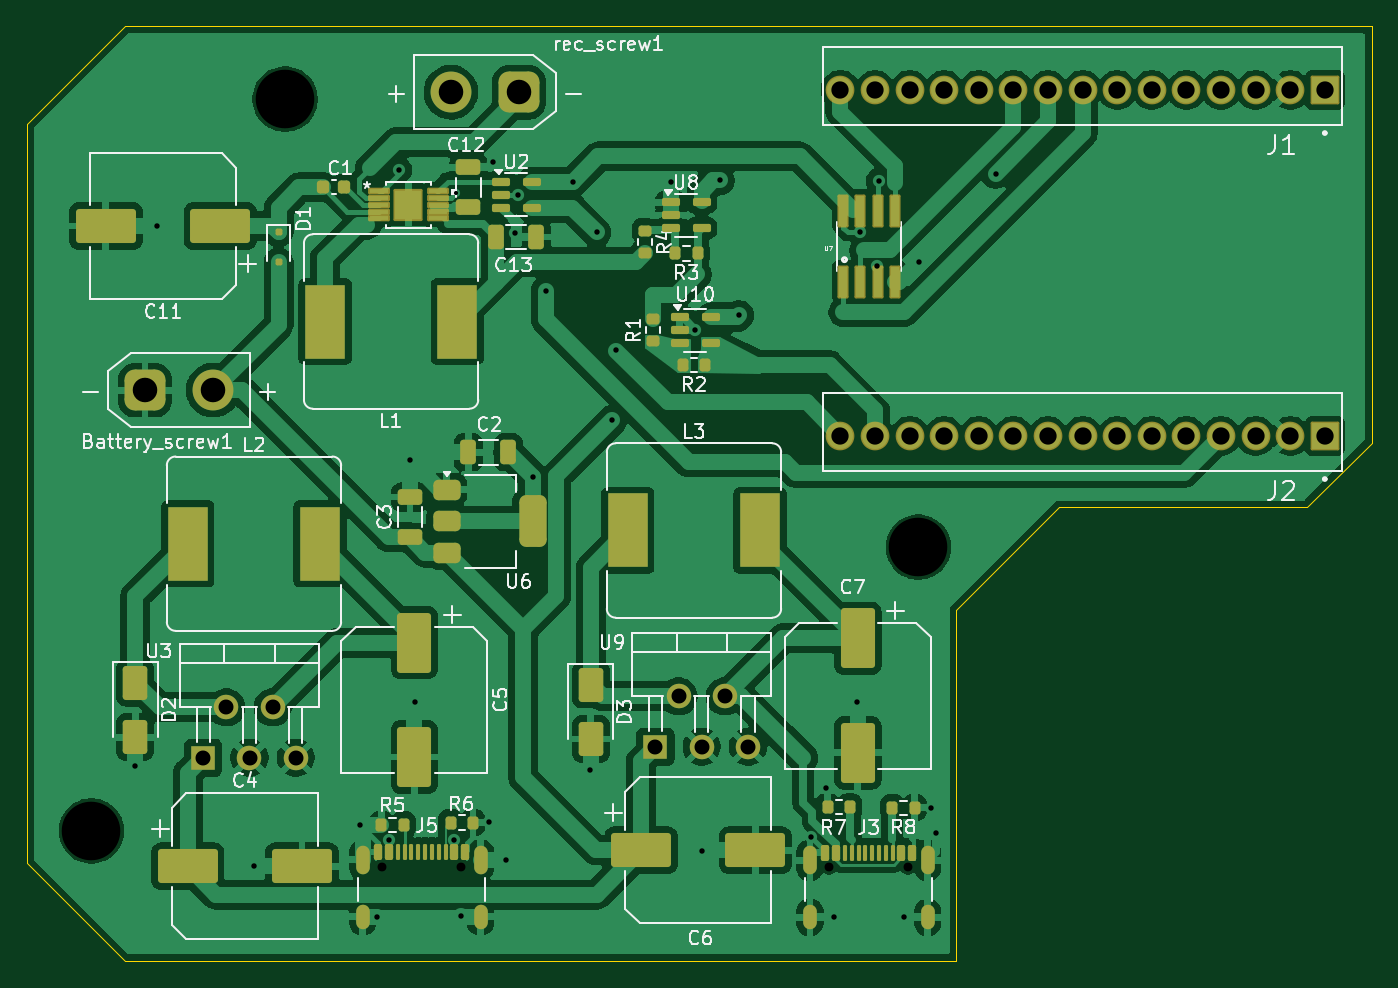
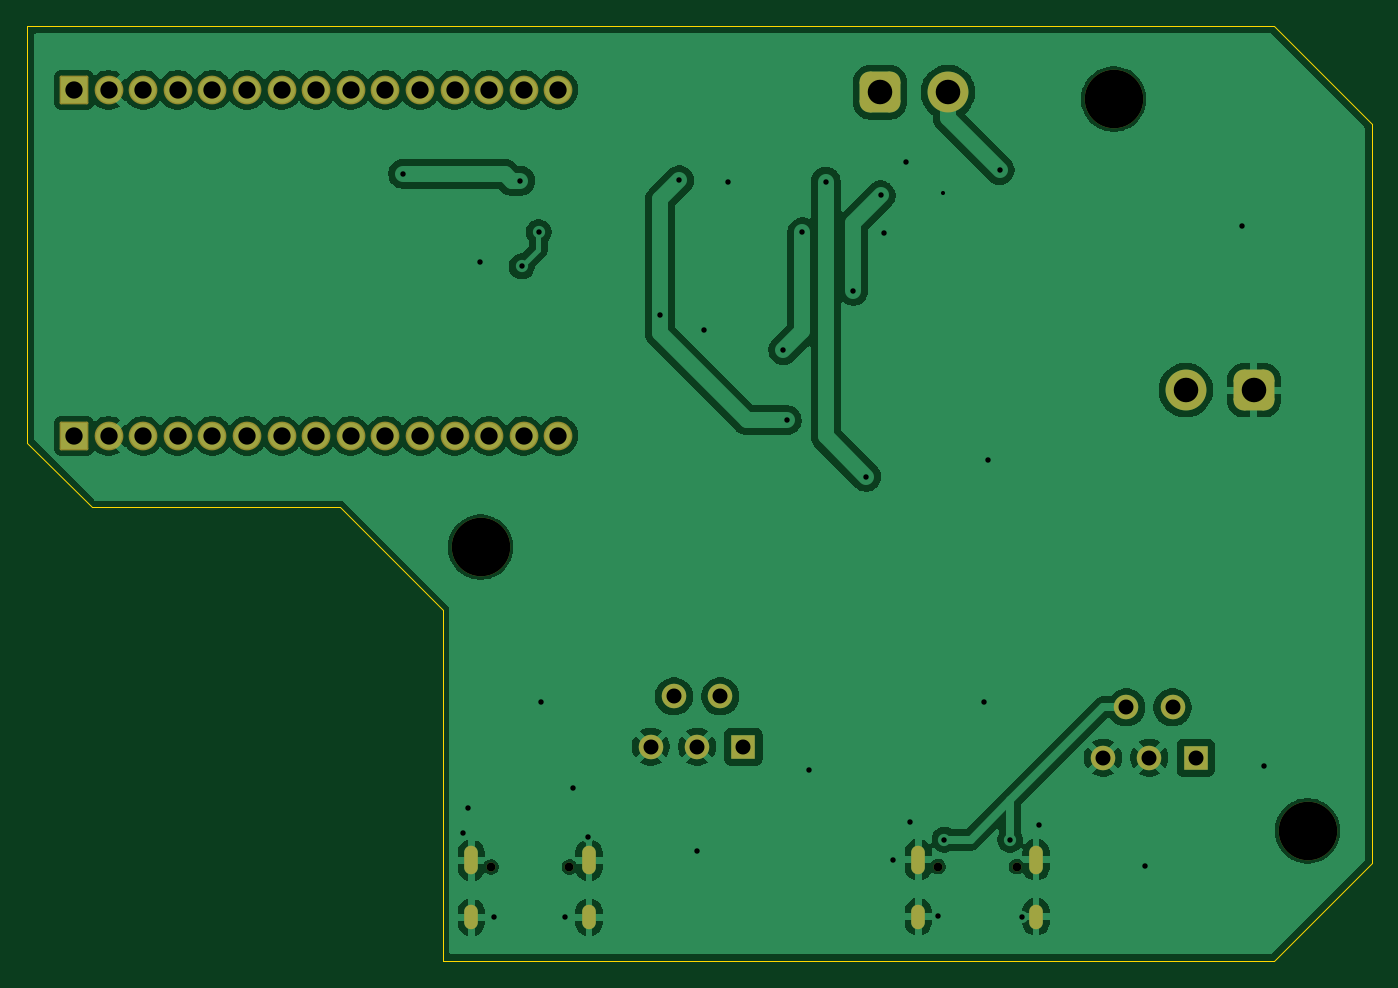
Circuit board: 9 layer files. Board 98.7 x 68.6 mm.
- bottom_copper: PiezoProjectEngineering-CuBottom.gbr (118693 bytes)
- top_copper: PiezoProjectEngineering-CuTop.gbr (193365 bytes)
- outline: PiezoProjectEngineering-EdgeCuts.gbr (778 bytes)
- bottom_mask: PiezoProjectEngineering-MaskBottom.gbr (3364 bytes)
- top_mask: PiezoProjectEngineering-MaskTop.gbr (9098 bytes)
- drill: PiezoProjectEngineering-NPTH.drl (496 bytes)
- drill: PiezoProjectEngineering-PTH.drl (2316 bytes)
- bottom_silk: PiezoProjectEngineering-SilkBottom.gbr (3374 bytes)
- top_silk: PiezoProjectEngineering-SilkTop.gbr (74559 bytes)

=== bottom_copper: PiezoProjectEngineering-CuBottom.gbr (118693 bytes, source omitted) ===
=== top_copper: PiezoProjectEngineering-CuTop.gbr (193365 bytes, source omitted) ===
=== outline: PiezoProjectEngineering-EdgeCuts.gbr ===
%TF.GenerationSoftware,KiCad,Pcbnew,9.0.3*%
%TF.CreationDate,2026-03-27T19:58:28-05:00*%
%TF.ProjectId,PiezoProjectEngineering,5069657a-6f50-4726-9f6a-656374456e67,rev?*%
%TF.SameCoordinates,Original*%
%TF.FileFunction,Profile,NP*%
%FSLAX46Y46*%
G04 Gerber Fmt 4.6, Leading zero omitted, Abs format (unit mm)*
G04 Created by KiCad (PCBNEW 9.0.3) date 2026-03-27 19:58:28*
%MOMM*%
%LPD*%
G01*
G04 APERTURE LIST*
%TA.AperFunction,Profile*%
%ADD10C,0.038100*%
%TD*%
G04 APERTURE END LIST*
D10*
X180340000Y-132160000D02*
X175594000Y-136906000D01*
X157400000Y-136906000D01*
X149860000Y-144446000D01*
X149860000Y-170180000D01*
X88820000Y-170180000D01*
X81661000Y-163021000D01*
X81661000Y-108759000D01*
X88820000Y-101600000D01*
X180340000Y-101600000D01*
X180340000Y-132160000D01*
M02*

=== bottom_mask: PiezoProjectEngineering-MaskBottom.gbr (3364 bytes, source withheld) ===
=== top_mask: PiezoProjectEngineering-MaskTop.gbr (9098 bytes, source omitted) ===
=== drill: PiezoProjectEngineering-NPTH.drl ===
M48
; DRILL file {KiCad 9.0.3} date 2026-03-27T19:58:28-0500
; FORMAT={-:-/ absolute / inch / decimal}
; #@! TF.CreationDate,2026-03-27T19:58:28-05:00
; #@! TF.GenerationSoftware,Kicad,Pcbnew,9.0.3
; #@! TF.FileFunction,NonPlated,1,2,NPTH
FMAT,2
INCH
; #@! TA.AperFunction,NonPlated,NPTH,ComponentDrill
T1C0.0256
; #@! TA.AperFunction,NonPlated,NPTH,ComponentDrill
T2C0.1693
%
G90
G05
T1
X4.2409Y-6.4281
X4.4685Y-6.4281
X5.5331Y-6.4297
X5.7606Y-6.4297
T2
X3.4Y-6.325
X3.96Y-4.21
X5.79Y-5.505
M30

=== drill: PiezoProjectEngineering-PTH.drl ===
M48
; DRILL file {KiCad 9.0.3} date 2026-03-27T19:58:28-0500
; FORMAT={-:-/ absolute / inch / decimal}
; #@! TF.CreationDate,2026-03-27T19:58:28-05:00
; #@! TF.GenerationSoftware,Kicad,Pcbnew,9.0.3
; #@! TF.FileFunction,Plated,1,2,PTH
FMAT,2
INCH
; #@! TA.AperFunction,Plated,PTH,ViaDrill
T1C0.0118
; #@! TA.AperFunction,Plated,PTH,ViaDrill
T2C0.0157
; #@! TA.AperFunction,Plated,PTH,ComponentDrill
T3C0.0236
; #@! TA.AperFunction,Plated,PTH,ComponentDrill
T4C0.0433
; #@! TA.AperFunction,Plated,PTH,ComponentDrill
T5C0.0500
; #@! TA.AperFunction,Plated,PTH,ComponentDrill
T6C0.0709
%
G90
G05
T1
X4.455Y-4.48
T2
X3.5264Y-6.1386
X3.5896Y-4.5768
X3.8701Y-6.4252
X4.1772Y-6.3071
X4.2244Y-6.5748
X4.2598Y-6.3504
X4.29Y-4.415
X4.3224Y-5.2528
X4.3346Y-5.9528
X4.4493Y-6.3504
X4.4685Y-6.5709
X4.5488Y-6.2988
X4.5608Y-4.3909
X4.5984Y-6.4094
X4.6234Y-4.598
X4.6339Y-4.4882
X4.6756Y-5.3011
X4.7126Y-4.7638
X4.7923Y-4.4488
X4.8417Y-6.15
X4.86Y-4.595
X4.9055Y-5.1378
X4.915Y-4.935
X5.0739Y-4.4492
X5.1457Y-4.878
X5.1654Y-6.3819
X5.2165Y-4.4449
X5.2717Y-4.8346
X5.4803Y-6.3425
X5.5236Y-6.202
X5.545Y-6.575
X5.6142Y-5.9528
X5.6224Y-4.5941
X5.6709Y-4.6936
X5.6757Y-4.4461
X5.75Y-6.5748
X5.7917Y-4.6807
X5.8276Y-6.2575
X5.84Y-6.33
X6.0134Y-4.426
T4
X3.7232Y-6.1134
X3.7902Y-5.9677
X3.8571Y-6.1134
X3.924Y-5.9677
X3.9909Y-6.1134
X5.0303Y-6.0815
X5.0972Y-5.9358
X5.1642Y-6.0815
X5.2311Y-5.9358
X5.298Y-6.0815
T5
X5.565Y-4.1831
X5.565Y-5.1831
X5.665Y-4.1831
X5.665Y-5.1831
X5.765Y-4.1831
X5.765Y-5.1831
X5.865Y-4.1831
X5.865Y-5.1831
X5.965Y-4.1831
X5.965Y-5.1831
X6.065Y-4.1831
X6.065Y-5.1831
X6.165Y-4.1831
X6.165Y-5.1831
X6.265Y-4.1831
X6.265Y-5.1831
X6.365Y-4.1831
X6.365Y-5.1831
X6.465Y-4.1831
X6.465Y-5.1831
X6.565Y-4.1831
X6.565Y-5.1831
X6.665Y-4.1831
X6.665Y-5.1831
X6.765Y-4.1831
X6.765Y-5.1831
X6.865Y-4.1831
X6.865Y-5.1831
X6.965Y-4.1831
X6.965Y-5.1831
T6
X3.5551Y-5.0512
X3.752Y-5.0512
X4.4392Y-4.1902
X4.636Y-4.1902
T3
G00X4.1846Y-6.3868
M15
G01X4.1846Y-6.4301
M16
G05
G00X4.1846Y-6.5573
M15
G01X4.1846Y-6.5888
M16
G05
G00X4.5248Y-6.3868
M15
G01X4.5248Y-6.4301
M16
G05
G00X4.5248Y-6.5573
M15
G01X4.5248Y-6.5888
M16
G05
G00X5.4768Y-6.3884
M15
G01X5.4768Y-6.4317
M16
G05
G00X5.4768Y-6.5589
M15
G01X5.4768Y-6.5904
M16
G05
G00X5.8169Y-6.3884
M15
G01X5.8169Y-6.4317
M16
G05
G00X5.8169Y-6.5589
M15
G01X5.8169Y-6.5904
M16
G05
M30

=== bottom_silk: PiezoProjectEngineering-SilkBottom.gbr ===
%TF.GenerationSoftware,KiCad,Pcbnew,9.0.3*%
%TF.CreationDate,2026-03-27T19:58:28-05:00*%
%TF.ProjectId,PiezoProjectEngineering,5069657a-6f50-4726-9f6a-656374456e67,rev?*%
%TF.SameCoordinates,Original*%
%TF.FileFunction,Legend,Bot*%
%TF.FilePolarity,Positive*%
%FSLAX46Y46*%
G04 Gerber Fmt 4.6, Leading zero omitted, Abs format (unit mm)*
G04 Created by KiCad (PCBNEW 9.0.3) date 2026-03-27 19:58:28*
%MOMM*%
%LPD*%
G01*
G04 APERTURE LIST*
G04 Aperture macros list*
%AMRoundRect*
0 Rectangle with rounded corners*
0 $1 Rounding radius*
0 $2 $3 $4 $5 $6 $7 $8 $9 X,Y pos of 4 corners*
0 Add a 4 corners polygon primitive as box body*
4,1,4,$2,$3,$4,$5,$6,$7,$8,$9,$2,$3,0*
0 Add four circle primitives for the rounded corners*
1,1,$1+$1,$2,$3*
1,1,$1+$1,$4,$5*
1,1,$1+$1,$6,$7*
1,1,$1+$1,$8,$9*
0 Add four rect primitives between the rounded corners*
20,1,$1+$1,$2,$3,$4,$5,0*
20,1,$1+$1,$4,$5,$6,$7,0*
20,1,$1+$1,$6,$7,$8,$9,0*
20,1,$1+$1,$8,$9,$2,$3,0*%
G04 Aperture macros list end*
%ADD10R,1.800000X1.800000*%
%ADD11C,1.800000*%
%ADD12RoundRect,0.102000X0.952500X0.952500X-0.952500X0.952500X-0.952500X-0.952500X0.952500X-0.952500X0*%
%ADD13C,2.109000*%
%ADD14C,4.300000*%
%ADD15RoundRect,0.750000X0.750000X0.750000X-0.750000X0.750000X-0.750000X-0.750000X0.750000X-0.750000X0*%
%ADD16C,3.000000*%
%ADD17RoundRect,0.750000X-0.750000X-0.750000X0.750000X-0.750000X0.750000X0.750000X-0.750000X0.750000X0*%
%ADD18C,0.650000*%
%ADD19O,1.000000X2.100000*%
%ADD20O,1.000000X1.800000*%
G04 APERTURE END LIST*
%LPC*%
D10*
%TO.C,U9*%
X127770000Y-154470000D03*
D11*
X129470000Y-150770000D03*
X131170000Y-154470000D03*
X132870000Y-150770000D03*
X134570000Y-154470000D03*
%TD*%
D10*
%TO.C,U3*%
X94570000Y-155280000D03*
D11*
X96270000Y-151580000D03*
X97970000Y-155280000D03*
X99670000Y-151580000D03*
X101370000Y-155280000D03*
%TD*%
D12*
%TO.C,J2*%
X176910000Y-131650000D03*
D13*
X174370000Y-131650000D03*
X171830000Y-131650000D03*
X169290000Y-131650000D03*
X166750000Y-131650000D03*
X164210000Y-131650000D03*
X161670000Y-131650000D03*
X159130000Y-131650000D03*
X156590000Y-131650000D03*
X154050000Y-131650000D03*
X151510000Y-131650000D03*
X148970000Y-131650000D03*
X146430000Y-131650000D03*
X143890000Y-131650000D03*
X141350000Y-131650000D03*
%TD*%
D14*
%TO.C,H4*%
X100584000Y-106934000D03*
%TD*%
D15*
%TO.C,rec_screw1*%
X117755000Y-106430000D03*
D16*
X112755000Y-106430000D03*
%TD*%
D17*
%TO.C,Battery_screw1*%
X90300000Y-128300000D03*
D16*
X95300000Y-128300000D03*
%TD*%
D18*
%TO.C,J5*%
X107720000Y-163275000D03*
X113500000Y-163275000D03*
D19*
X106290000Y-162775000D03*
D20*
X106290000Y-166955000D03*
D19*
X114930000Y-162775000D03*
D20*
X114930000Y-166955000D03*
%TD*%
D14*
%TO.C,H3*%
X86360000Y-160655000D03*
%TD*%
%TO.C,H2*%
X147066000Y-139827000D03*
%TD*%
D18*
%TO.C,J3*%
X140540000Y-163315000D03*
X146320000Y-163315000D03*
D19*
X139110000Y-162815000D03*
D20*
X139110000Y-166995000D03*
D19*
X147750000Y-162815000D03*
D20*
X147750000Y-166995000D03*
%TD*%
D12*
%TO.C,J1*%
X176910000Y-106250000D03*
D13*
X174370000Y-106250000D03*
X171830000Y-106250000D03*
X169290000Y-106250000D03*
X166750000Y-106250000D03*
X164210000Y-106250000D03*
X161670000Y-106250000D03*
X159130000Y-106250000D03*
X156590000Y-106250000D03*
X154050000Y-106250000D03*
X151510000Y-106250000D03*
X148970000Y-106250000D03*
X146430000Y-106250000D03*
X143890000Y-106250000D03*
X141350000Y-106250000D03*
%TD*%
%LPD*%
M02*

=== top_silk: PiezoProjectEngineering-SilkTop.gbr (74559 bytes, source omitted) ===
